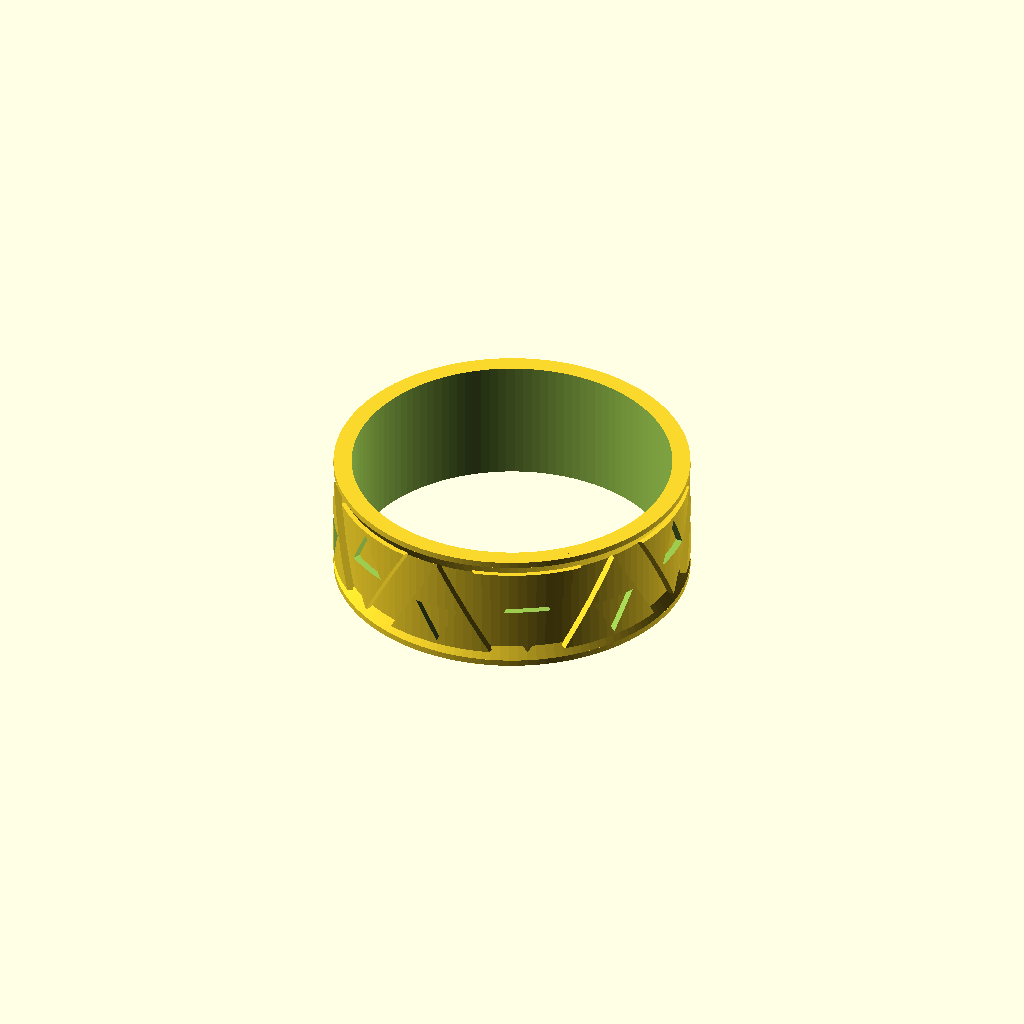
Cell 1 — every parameter at its default value.
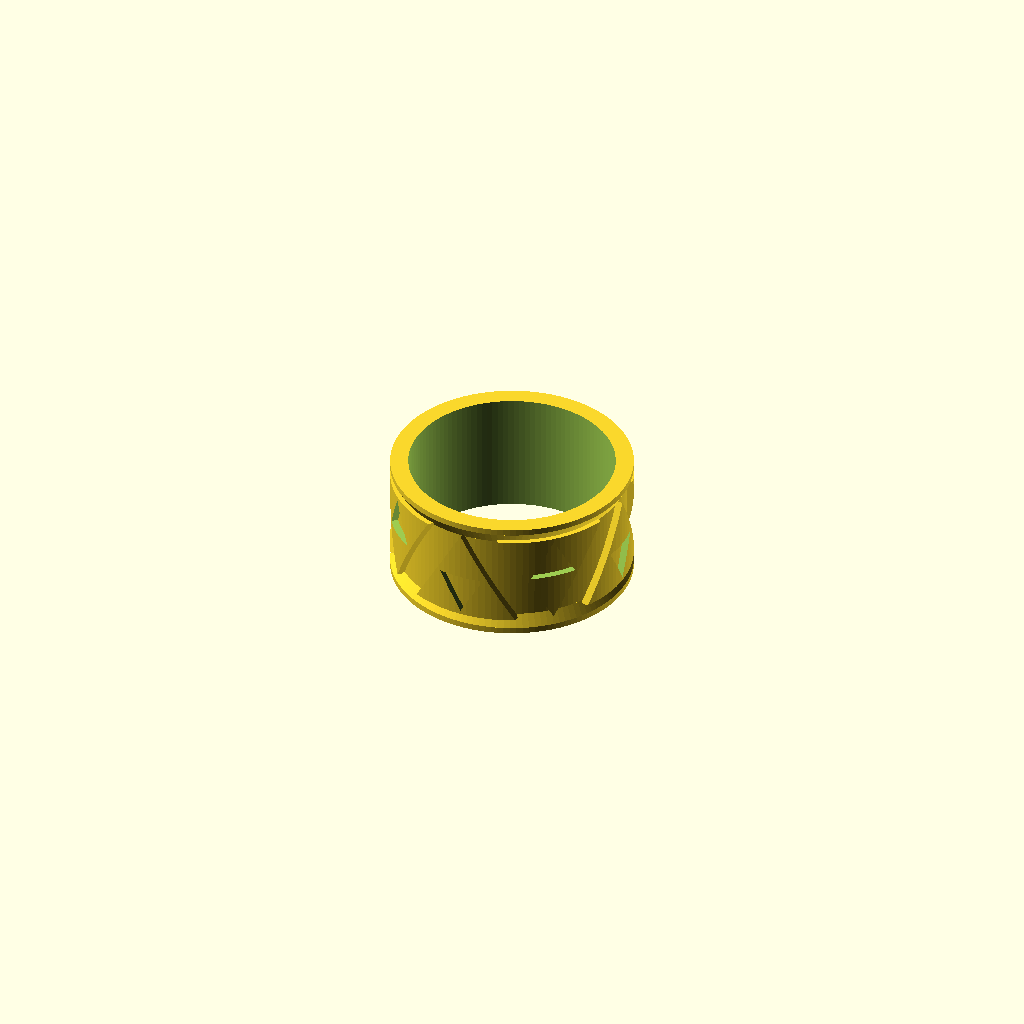
Cell 2: ring_size = 4 (everything else at default).
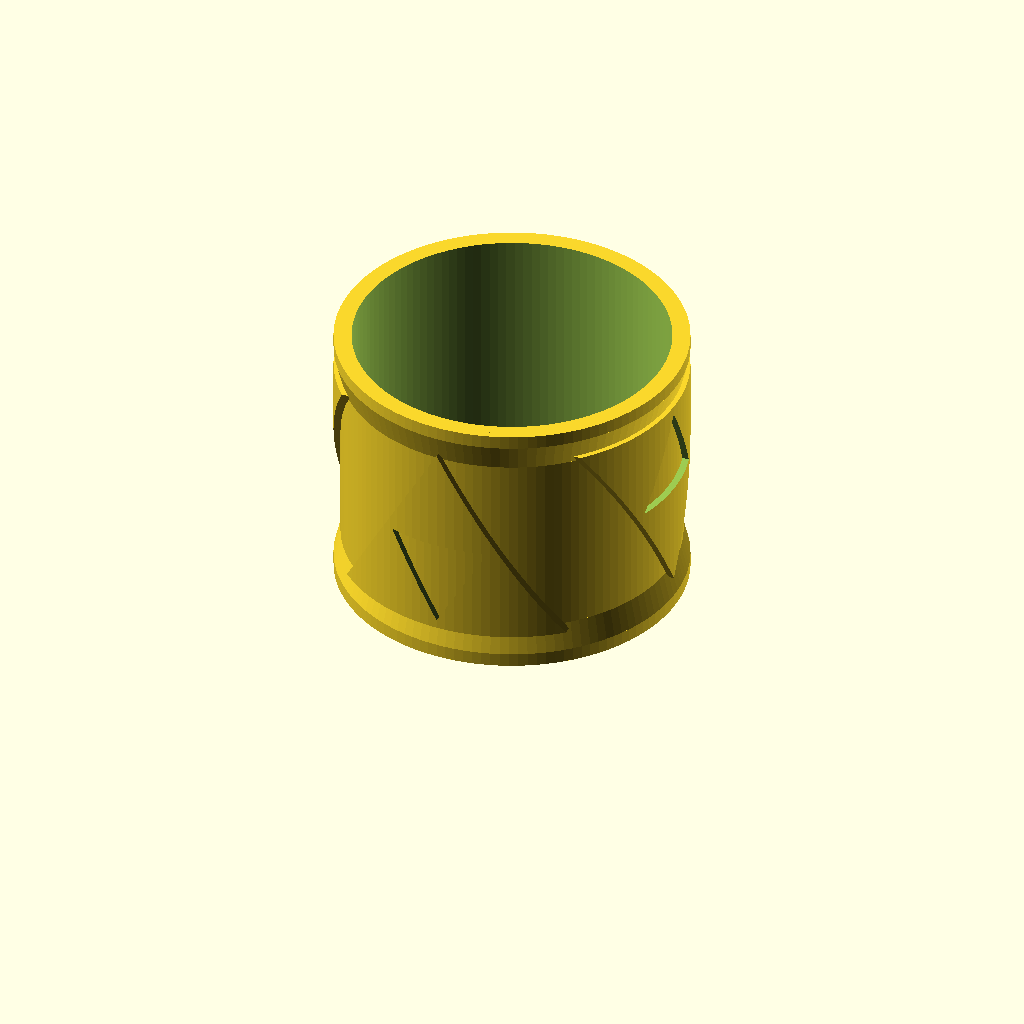
Cell 3: ring_height = 20 (everything else at default).
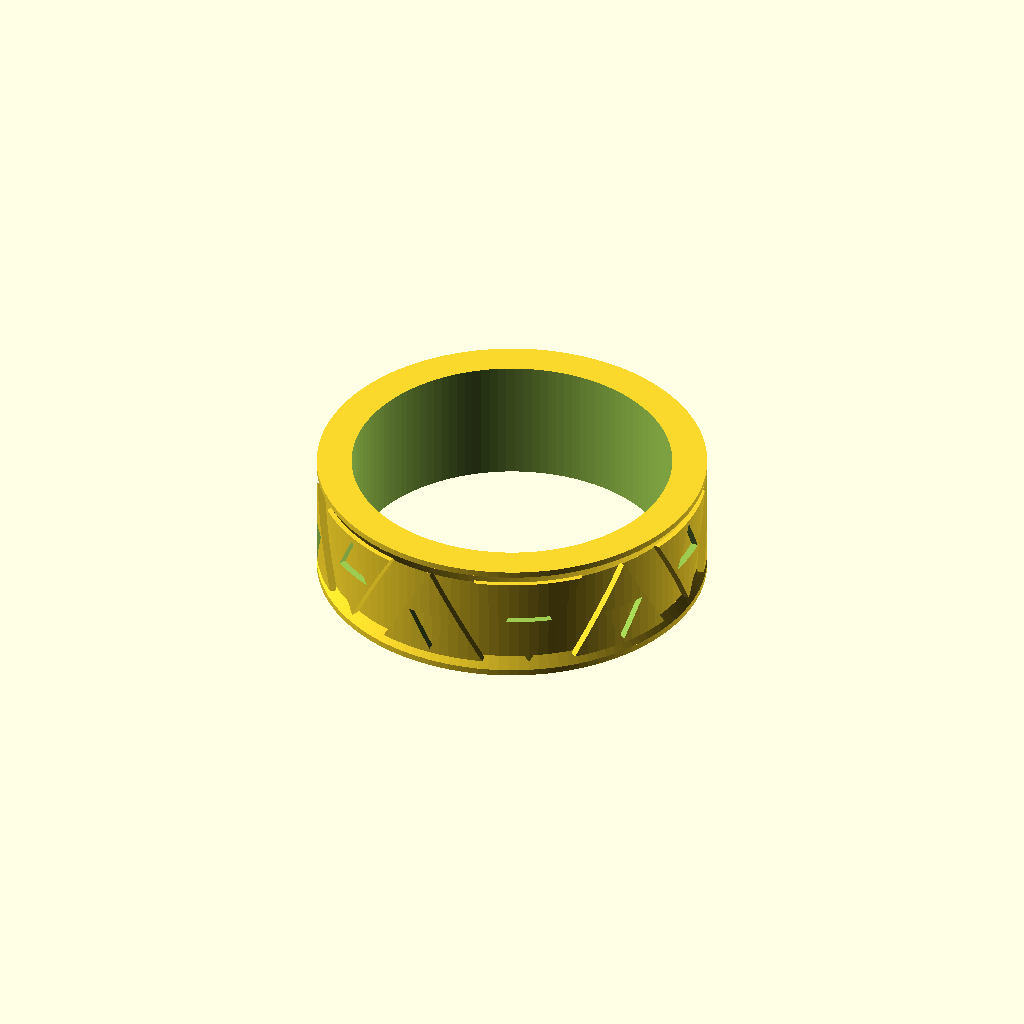
Cell 4 — thinnest_layer set to 2, the other parameters unchanged.
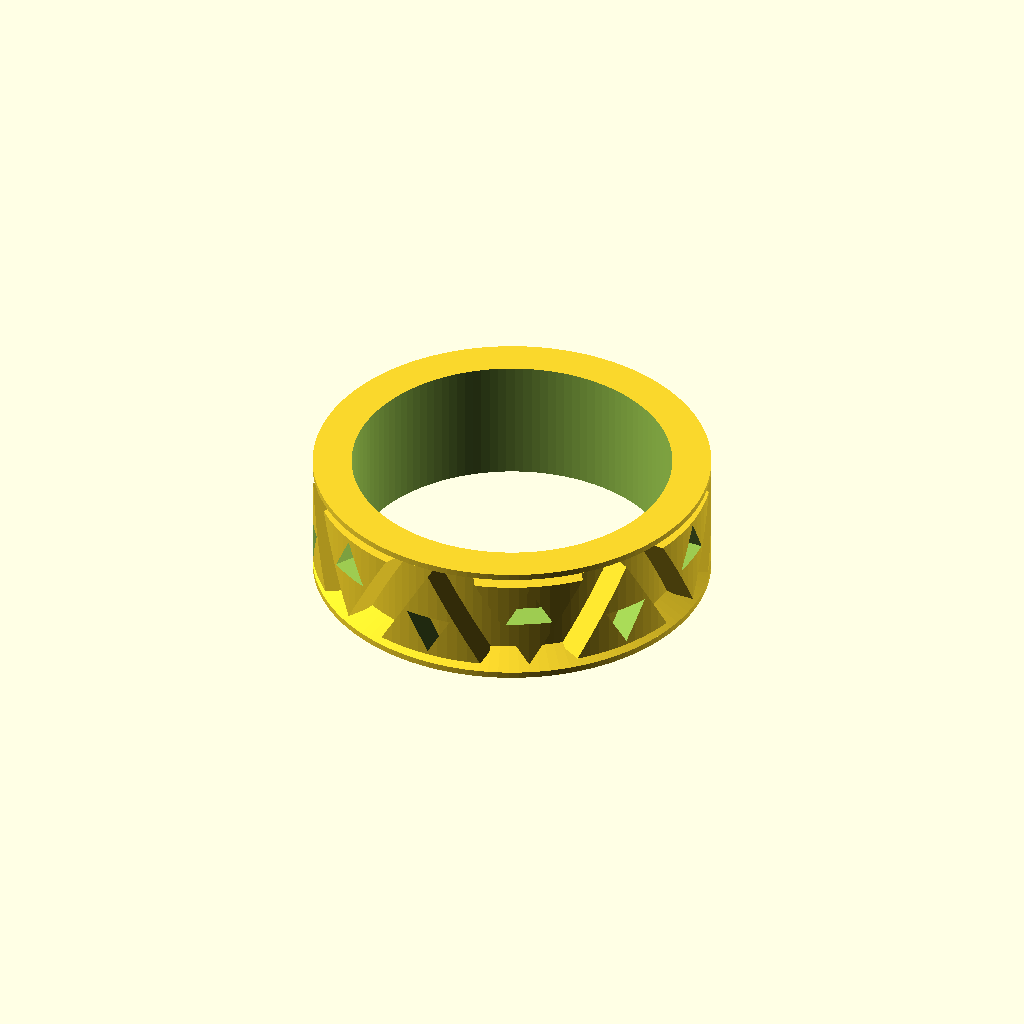
Cell 5 — thickest_feature set to 2, the other parameters unchanged.
One fixed orthographic camera (rotation 55°, 0°, 25°; colour scheme Cornfield) for every cell.
OpenSCAD source file inputs/thingiverse/files/thing-1639956/files/Zeldathon-Recovery-Triforce-Bas-Relief-Ring.scad:
// Zeldathon Recovery Triforce Bas Relief Ring (Customizable)
// by pikafoop (www.pikaworx.com)

/* [Basic Options] */

// : U.S. Ring Size (see Advanced Options to specify diameter in mm)
ring_size = 14; //[4:0.25:16]

/* [Advanced Options] */

// (mm)
ring_height = 9; //[5:0.25:20]

// (mm) : Override ring size and specify inner diameter; 0 means use ring size
ring_diameter = 0;

// (mm) : How thin can we print a base layer on your printer?
thinnest_layer = 0.8; //[0.8:0.1:2]

// (mm) : How much thicker should the thickest part of the ring be?
thickest_feature = 0.5; //[0.5:0.1:2]

// Pattern repitions. Leave a 0 to use the default for selected ring size.
pattern_repititions = 0; 

/* [Hidden] */

// Do we want opposing triforces, or just one set?
opposing_triforces = 1; // [1:Opposing,0:One Set]

// Do we want a solid ring with bas relief triforces, or for the triforces to be "floating"?
bas_relief = 1; // [1:Bas Relief,0:Floating]

resolution = 120;

// if we don't override the ring size, calculate using https://en.wikipedia.org/wiki/Ring_size#Equations
inner_diameter = ring_diameter ? ring_diameter : 11.63 + 0.8128*ring_size;
echo(inner_diameter=inner_diameter);

// PARAMATER ALIASES
ring_base_width = thinnest_layer; //mm
ring_extrusion = thickest_feature; //mm

$fn = resolution;

tri_d = ring_height;

num_tf = pattern_repititions == 0 ? floor(3.14*inner_diameter / tri_d / 2 - 0.5) * 2 : pattern_repititions;

intersection() {
    difference() {
        cylinder( d=inner_diameter + thinnest_layer * 2 + thickest_feature*2, h=ring_height );
        translate([0,0,-1]) cylinder( d=inner_diameter, h=ring_height + 2 );
    }
    for( theta = [0 : 360 / num_tf : 359.9] ) {
        rotate([0,0,theta]) translate([0,0,ring_height/2]) rotate([90,0,0]) triforce( tri_d, inner_diameter/2 + thickest_feature*5 );
        if (opposing_triforces == 1) {
            rotate([0,0,theta+360/num_tf/2]) translate([0,0,ring_height/2]) rotate([180,0,0]) rotate([90,0,0]) triforce( tri_d, inner_diameter/2 + thickest_feature*5 );
        }
    }
}

difference() {
    union() {
        cylinder( d=inner_diameter + thinnest_layer * 2 + thickest_feature * 2, h=ring_height/20 );
        if (bas_relief == 1) {
            cylinder( d=inner_diameter + thinnest_layer * 2, h=ring_height );
        }
        translate([0,0,ring_height/20]) cylinder( d1=inner_diameter + thinnest_layer * 2 + thickest_feature * 2, d2=inner_diameter+thinnest_layer * 2, h=ring_height/10 );
        translate([0,0,17*ring_height/20]) cylinder( d2=inner_diameter + thinnest_layer * 2 + thickest_feature * 2, d1=inner_diameter+thinnest_layer * 2, h=ring_height/10 );
        translate([0,0,19*ring_height/20]) cylinder( d=inner_diameter + thinnest_layer * 2 + thickest_feature * 2, h=ring_height/20 );
    }
    translate([0,0,-1]) cylinder( d=inner_diameter, h=ring_height + 2 );
}

module triforce( d, h ) {
    translate([0, -d/8, 0]) rotate([0,0,-30]) difference() {
        cylinder( d = d, h = h, $fn = 3 );
        rotate([0,0,180]) translate([0,0,-1])
        cylinder( d = d/2.3, h=h+2, $fn = 3);
    }
}
Customizer parameters (derived from the source; name, type, default, range or options):
ring_size: number, default 14, range 4 to 16, step 0.25
ring_height: number, default 9, range 5 to 20, step 0.25
ring_diameter: number, default 0
thinnest_layer: number, default 0.8, range 0.8 to 2, step 0.1
thickest_feature: number, default 0.5, range 0.5 to 2, step 0.1
pattern_repititions: number, default 0
